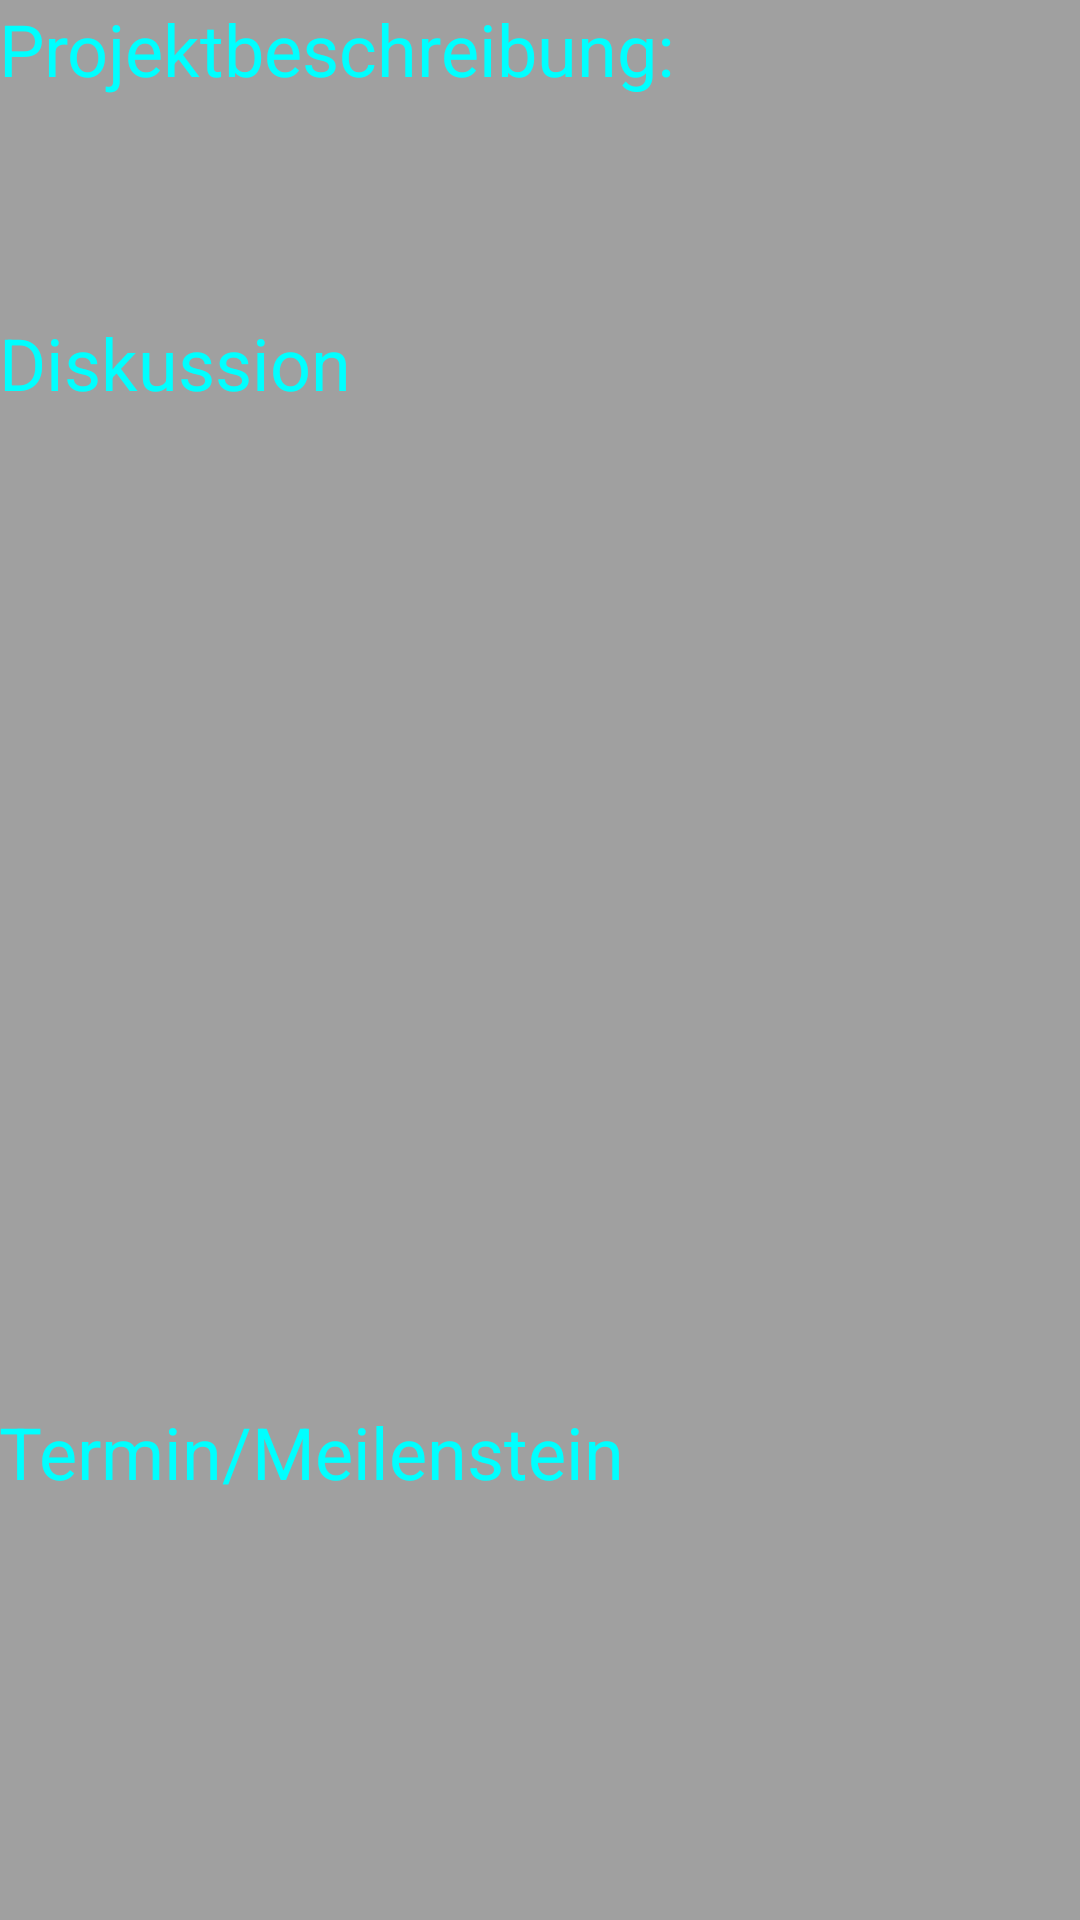

Layout XML and referenced resources for this Android screen:
<!-- AndroidManifest.xml: application theme AppTheme -->
<!-- res/layout/activity_project_detail.xml -->
<RelativeLayout xmlns:android="http://schemas.android.com/apk/res/android"
    xmlns:tools="http://schemas.android.com/tools" android:layout_width="match_parent"
    android:layout_height="match_parent" android:paddingLeft="@dimen/activity_horizontal_margin"
    android:paddingRight="@dimen/activity_horizontal_margin"
    android:paddingTop="@dimen/activity_vertical_margin"
    android:paddingBottom="@dimen/activity_vertical_margin"
    android:id="@+id/ProjectDetail"
    android:background="@color/activityBackground"
    tools:context="de.fh_muenster.projectxx.ProjectDetail">


    <TextView
        android:layout_width="match_parent"
        android:layout_height="wrap_content"
        android:textAppearance="?android:attr/textAppearanceLarge"
        android:id="@+id/txt_describe_name"
        android:textSize="24sp"
        android:text="@string/txt_Projectdesc"
        android:textColor="@color/uberschrif"
        android:layout_alignParentTop="true"
        android:layout_alignParentLeft="true"
        android:layout_alignParentStart="true" />

    <TextView
        android:layout_width="match_parent"
        android:layout_height="wrap_content"
        android:textAppearance="?android:attr/textAppearanceLarge"
        android:id="@+id/txt_describe"
        android:layout_below="@+id/txt_describe_name"
        android:layout_alignParentLeft="true"
        android:layout_alignParentStart="true"
        android:textColor="@color/textColor"
        android:textSize="18sp"/>

    <TextView
        android:layout_width="match_parent"
        android:layout_height="wrap_content"
        android:textAppearance="?android:attr/textAppearanceLarge"
        android:text="@string/disc"
        android:textColor="@color/uberschrif"
        android:textSize="24sp"
        android:id="@+id/disc"
        android:layout_marginTop="48dp"
        android:layout_below="@+id/txt_describe"
        android:layout_alignParentLeft="true"
        android:layout_alignParentStart="true" />


    <TextView
        android:layout_width="match_parent"
        android:layout_height="wrap_content"
        android:textAppearance="?android:attr/textAppearanceLarge"
        android:id="@+id/termin"
        android:text="@string/termin"

        android:textColor="@color/uberschrif"
        android:textSize="24sp"
        android:layout_alignParentBottom="true"
        android:layout_alignParentLeft="true"
        android:layout_alignParentStart="true"
        android:layout_marginBottom="140dp" />

    <ListView
        style="@style/LiestviewStyle"
        android:layout_width="wrap_content"
        android:layout_height="5sp"
        android:id="@+id/lv_disc"

        android:layout_alignParentLeft="true"
        android:layout_alignParentStart="true"
        android:layout_below="@+id/disc"
        android:layout_alignBottom="@+id/termin" />
    <ListView
        style="@style/LiestviewStyle"
        android:layout_width="wrap_content"
        android:layout_height="wrap_content"
        android:id="@+id/lv_appointment"
        android:layout_alignParentLeft="true"
        android:layout_alignParentStart="true"
        android:layout_below="@+id/lv_disc" />




</RelativeLayout>
<!-- resources referenced by this layout -->
<resources>
  <item name="activityBackground" type="color">#A0A0A0</item>
  <item name="textColor" type="color">#FFFFFF</item>
  <item name="uberschrif" type="color">#00FFFF</item>
  <string name="disc">Diskussion</string>
  <string name="termin">Termin/Meilenstein</string>
  <string name="txt_Projectdesc">Projektbeschreibung:</string>
  <style name="LiestviewStyle" parent="@android:style/TextAppearance.Medium">
          <item name="android:textColor">@color/textColor</item>
          <item name="android:typeface">monospace</item>
      </style>
  <style name="AppTheme" parent="Theme.AppCompat.Light.DarkActionBar">
          
      </style>
</resources>
